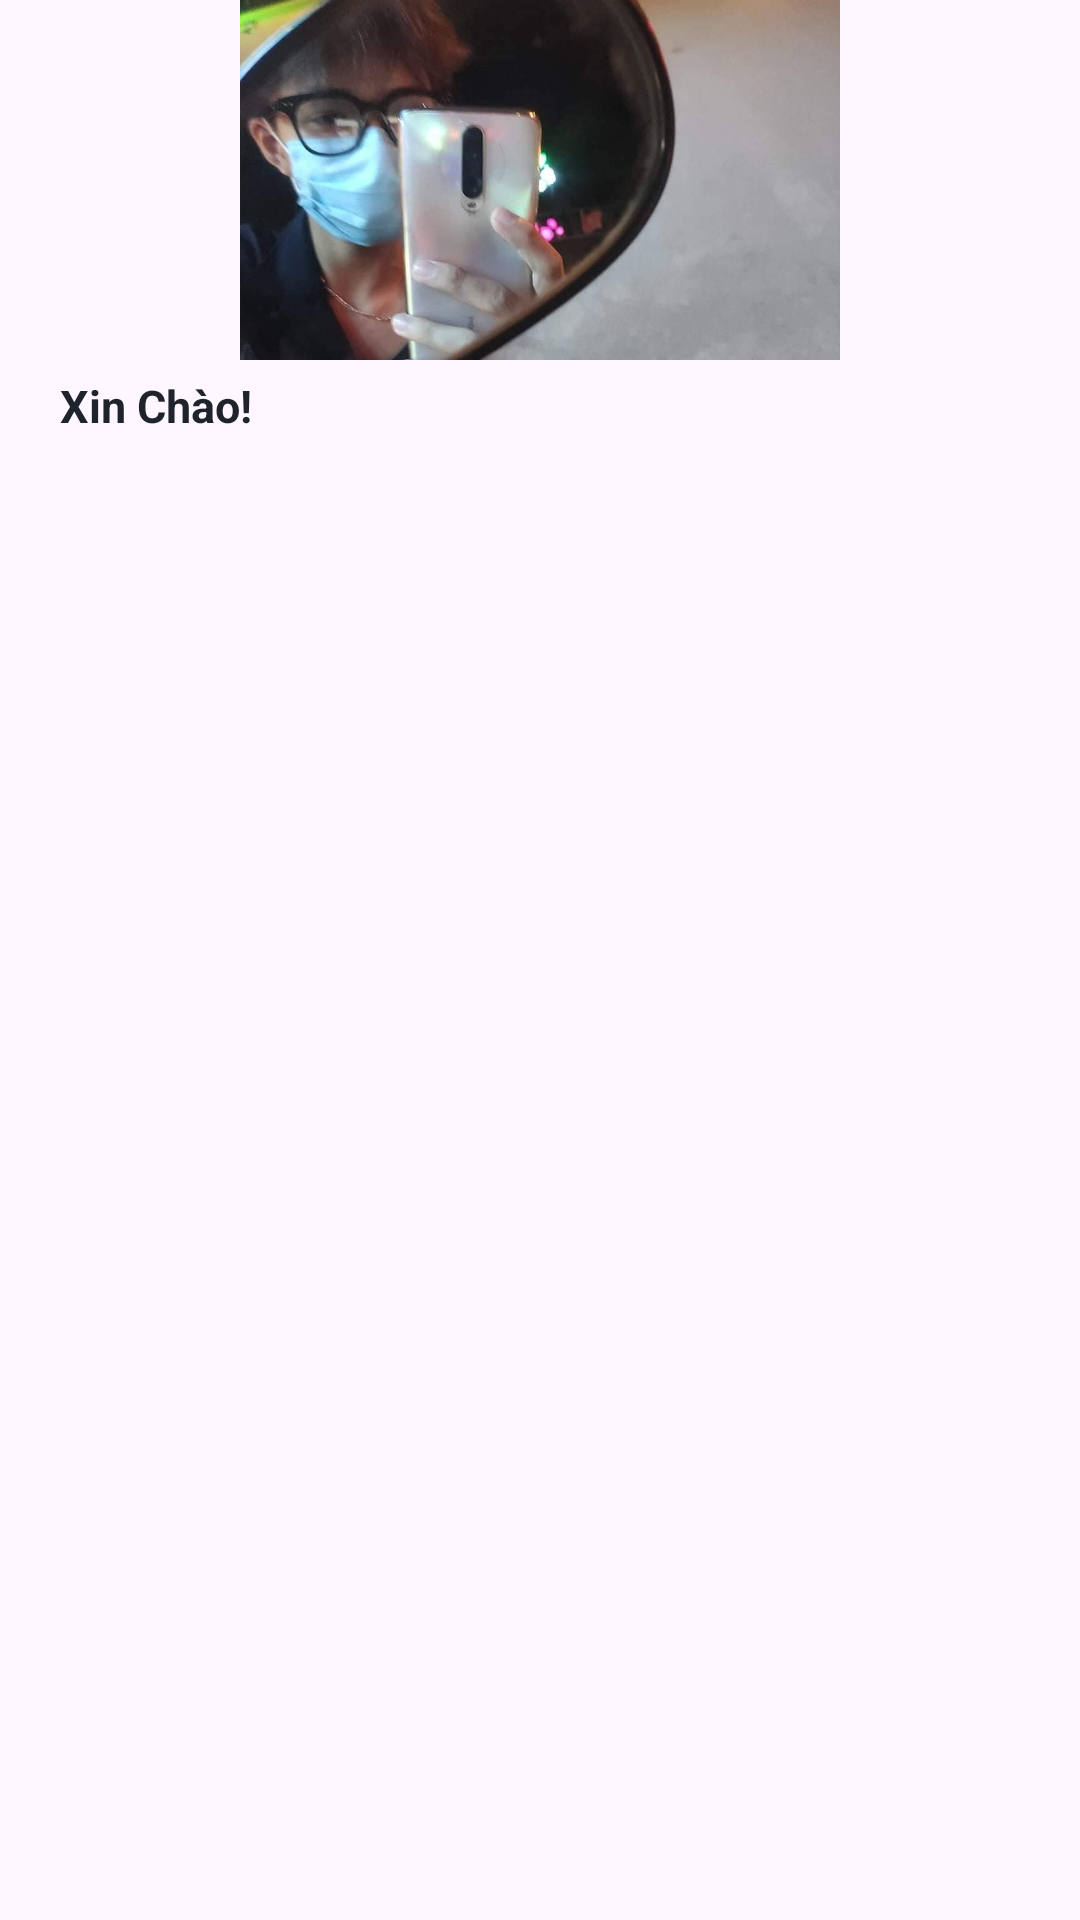

Produce the Android XML layout that renders to this screen, including the resource entries it uses.
<!-- AndroidManifest.xml: application theme Theme.Qltv_duanmau -->
<!-- res/layout/layout_header_navi.xml -->
<?xml version="1.0" encoding="utf-8"?>
<RelativeLayout xmlns:android="http://schemas.android.com/apk/res/android"
    android:layout_width="match_parent"
    android:layout_height="200dp">

    <ImageView
        android:id="@+id/lsp"
        android:layout_width="200dp"
        android:layout_height="120dp"
        android:paddingTop="30dp"
        android:layout_centerHorizontal="true"
        android:src="@drawable/ava"
        android:scaleType="centerCrop" />
        <TextView
            android:id="@+id/a2"
            android:layout_below="@+id/lsp"
            android:layout_width="wrap_content"
            android:layout_height="wrap_content"
            android:layout_marginTop="5dp"
            android:layout_marginStart="20dp"
            android:text="Xin Chào!"
            android:textColor="#1E232C"
            android:textSize="15sp"
            android:textStyle="bold" />

    <TextView
        android:id="@+id/tv_ten_nguoi_dung_layout_header"
        android:layout_width="wrap_content"
        android:layout_height="wrap_content"
        android:layout_below="@+id/a2"
        android:layout_centerVertical="true"
        android:layout_marginStart="20dp"
        android:layout_marginLeft="5dp"
        android:text=""
        android:textSize="20sp"
        android:textStyle="bold" />


</RelativeLayout>
<!-- resources referenced by this layout -->
<resources>
  <!-- drawable ava: jpg bitmap (drawable, 48853 bytes) -->
  <style name="Theme.Qltv_duanmau" parent="Base.Theme.Qltv_duanmau" />
  <style name="Base.Theme.Qltv_duanmau" parent="Theme.Material3.DayNight.NoActionBar">
          
          
      </style>
</resources>
